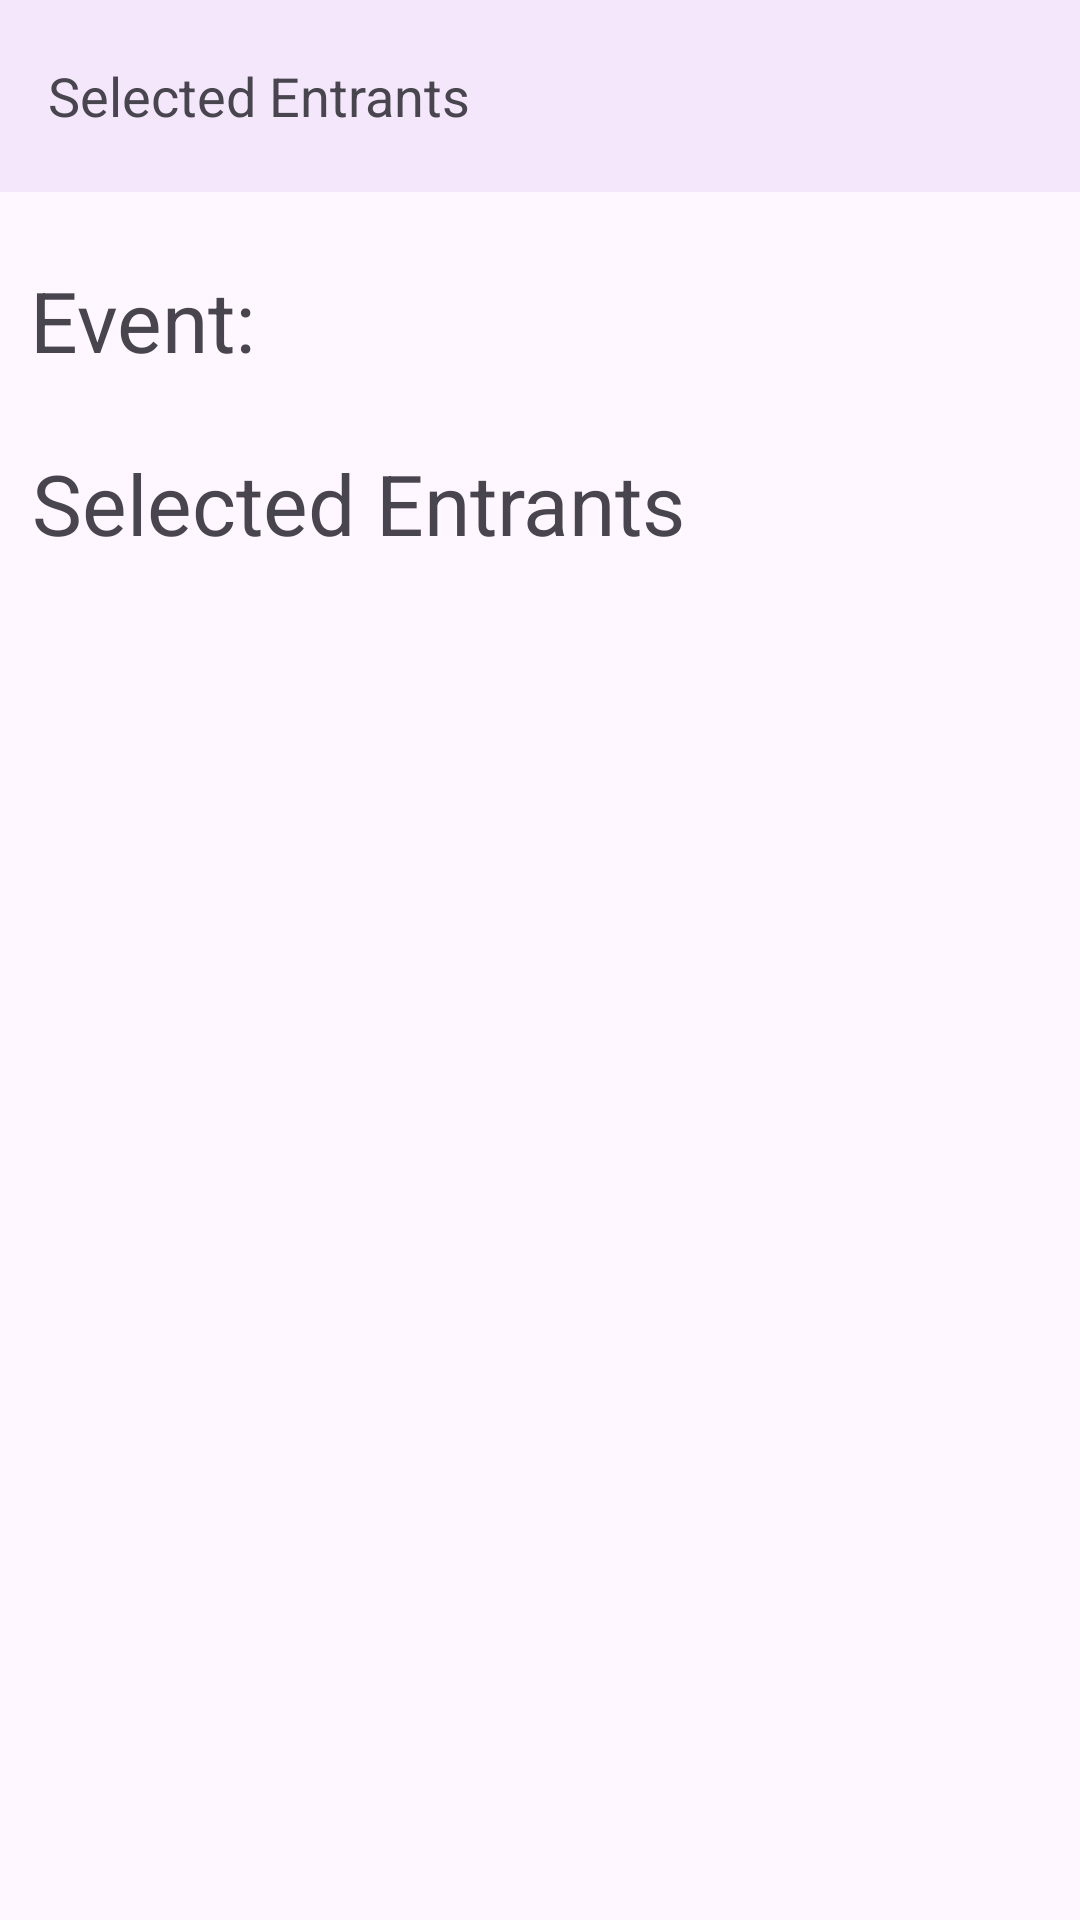

Reconstruct the res/layout file that produces this screen, plus the resources it refers to.
<!-- AndroidManifest.xml: application theme Theme.Material3.Light -->
<!-- res/layout/activity_selected_entrants.xml -->
<?xml version="1.0" encoding="utf-8"?>
<androidx.constraintlayout.widget.ConstraintLayout xmlns:android="http://schemas.android.com/apk/res/android"
    xmlns:app="http://schemas.android.com/apk/res-auto"
    xmlns:tools="http://schemas.android.com/tools"
    android:layout_width="match_parent"
    android:layout_height="match_parent">

    <androidx.appcompat.widget.Toolbar
        android:id="@+id/toolbar_selected_entrants"
        android:layout_width="0dp"
        android:layout_height="?attr/actionBarSize"
        android:background="#F4E6FB"
        android:theme="?attr/actionBarTheme"
        app:layout_constraintEnd_toEndOf="parent"
        app:layout_constraintStart_toStartOf="parent"
        app:layout_constraintTop_toTopOf="parent"
        app:title="Selected Entrants"
        app:titleTextAppearance="@style/TextAppearance.AppCompat.Medium" />

    <TextView
        android:id="@+id/welcome_text"
        android:layout_width="260dp"
        android:layout_height="61dp"
        android:layout_marginTop="24dp"
        android:layout_marginEnd="80dp"
        android:text="Event:"
        android:textSize="28sp"
        app:layout_constraintEnd_toEndOf="parent"
        app:layout_constraintStart_toStartOf="parent"
        app:layout_constraintTop_toBottomOf="@+id/toolbar_selected_entrants" />

    <TextView
        android:id="@+id/your_events"
        android:layout_width="259dp"
        android:layout_height="59dp"
        android:layout_marginEnd="80dp"
        android:text="Selected Entrants"
        android:textSize="28sp"
        app:layout_constraintEnd_toEndOf="parent"
        app:layout_constraintStart_toStartOf="parent"
        app:layout_constraintTop_toBottomOf="@+id/welcome_text" />

    <androidx.recyclerview.widget.RecyclerView
        android:id="@+id/recyclerView_selected_entrants"
        android:layout_width="0dp"
        android:layout_height="0dp"
        android:layout_marginTop="16dp"
        app:layout_constraintTop_toBottomOf="@+id/your_events"
        app:layout_constraintBottom_toBottomOf="parent"
        app:layout_constraintStart_toStartOf="parent"
        app:layout_constraintEnd_toEndOf="parent"/>

</androidx.constraintlayout.widget.ConstraintLayout>
<!-- resources referenced by this layout -->
<resources>

</resources>
